Labelled photos from "Caribbean-and-Hawaii-Marine-Life-1", an image-classification folder in rjohnson279/Caribbean-and-Hawaiian-Marine-Reef-Life-Image-Classification. The possible labels are: cuttlefish, eagle ray, green sea turtle, reef triggerfish, stingray.

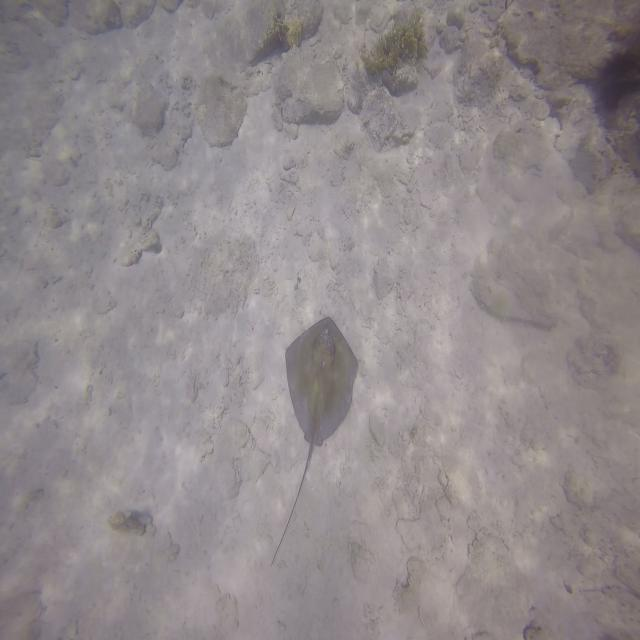
Label: stingray

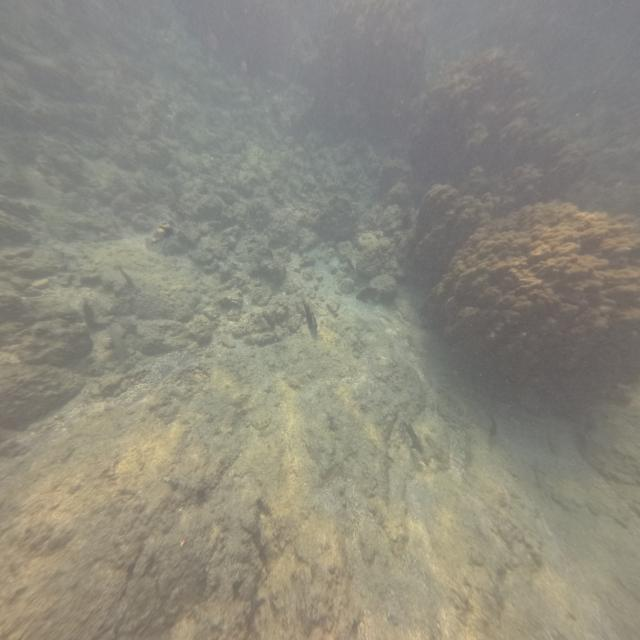
Label: reef triggerfish

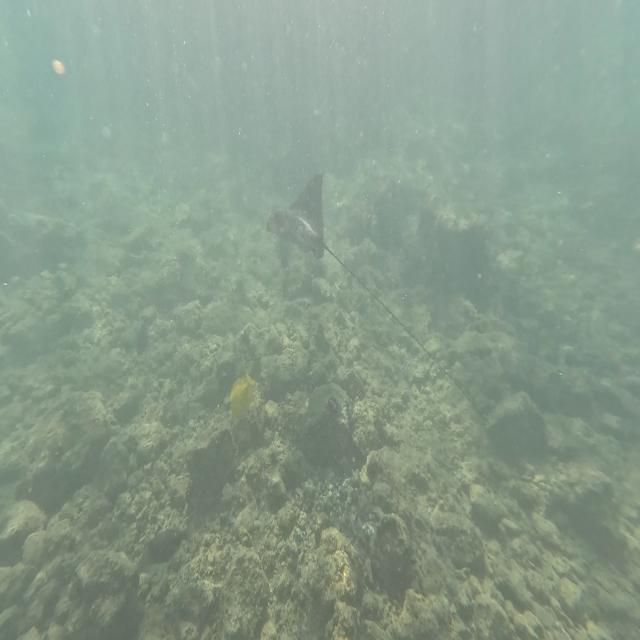
Label: eagle ray

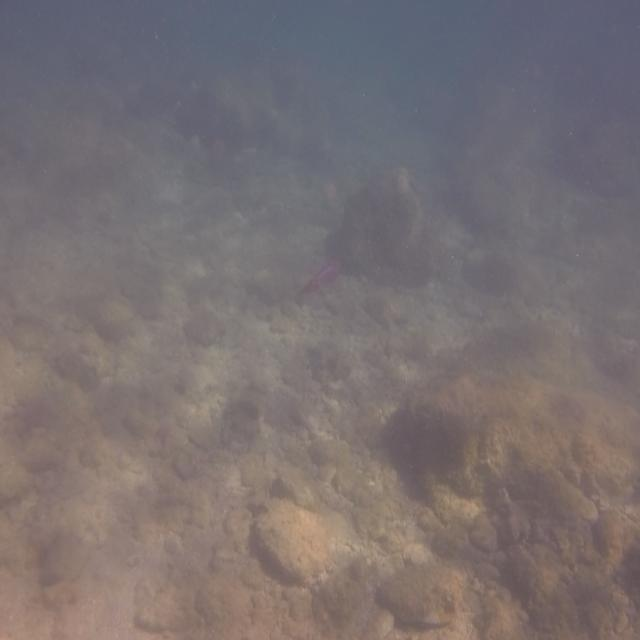
Label: cuttlefish

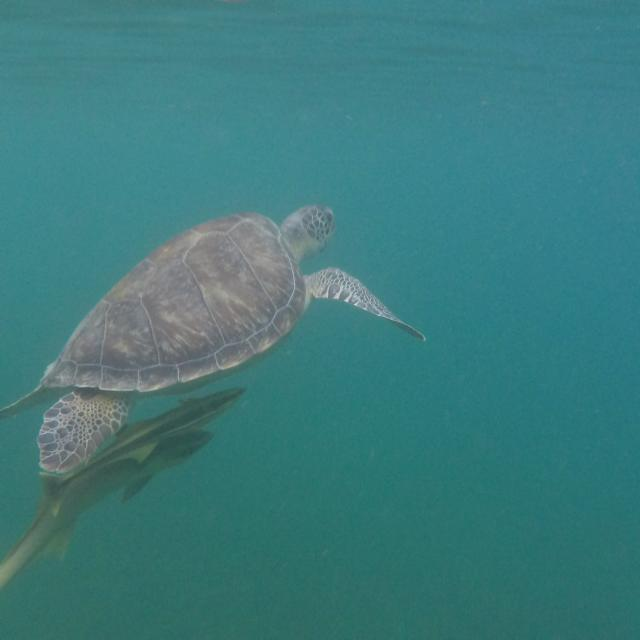
Label: green sea turtle

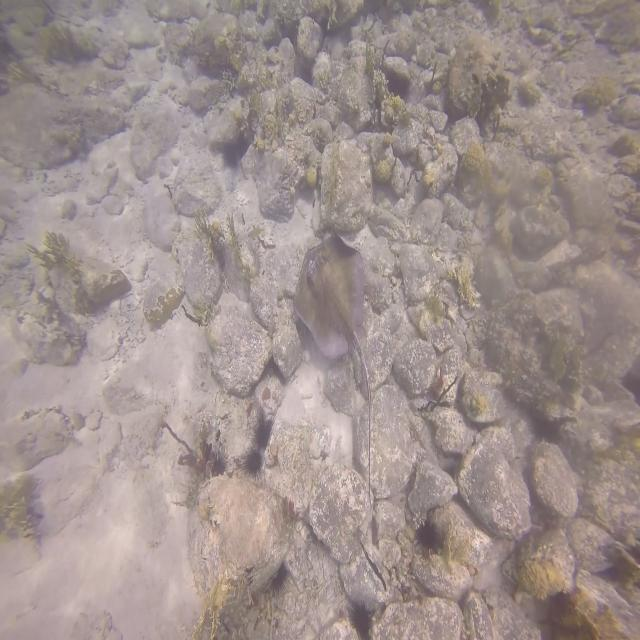
Label: stingray
